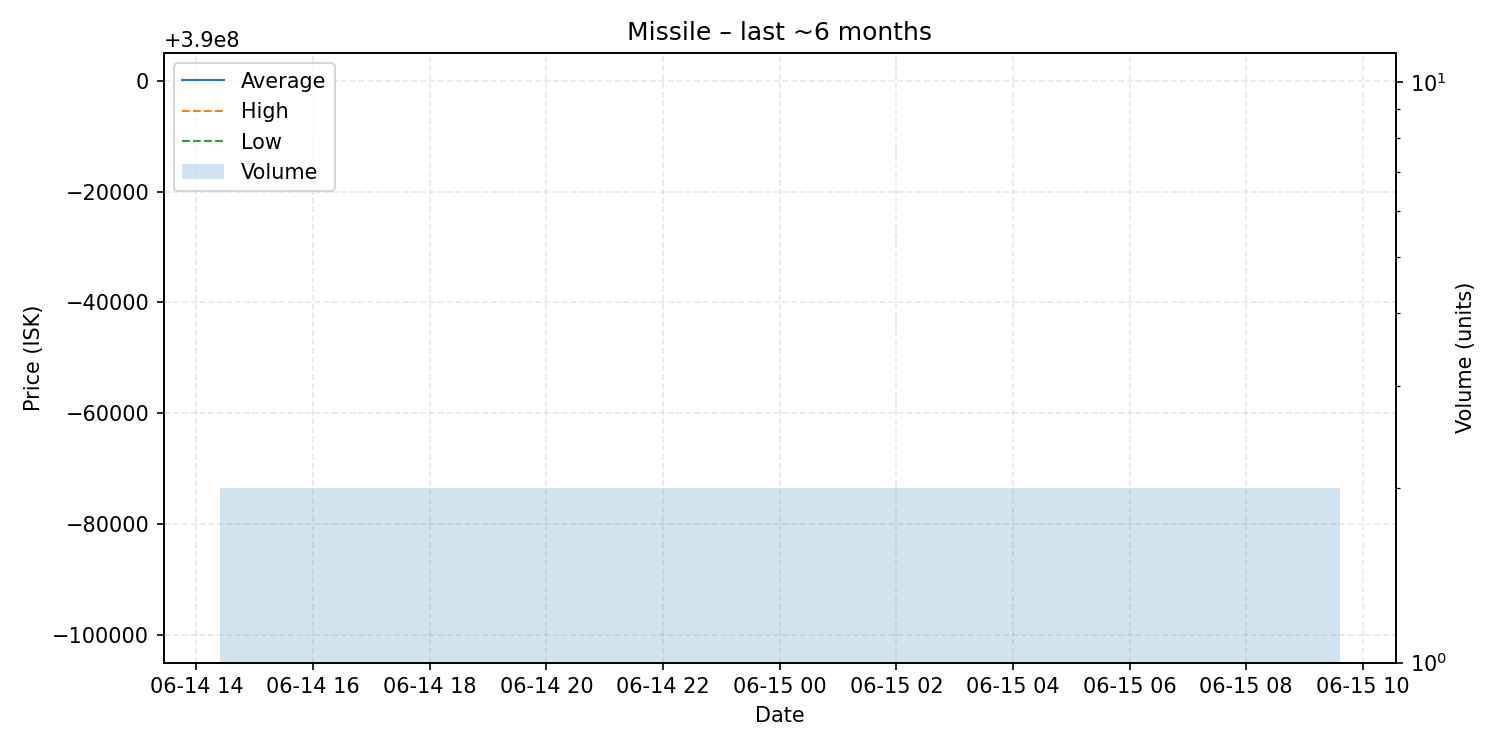

The table this chart was drawn from, first rows:
date, average, highest, lowest, order_count, volume
2025-06-15, 389950000, 390000000, 389900000, 2, 2
